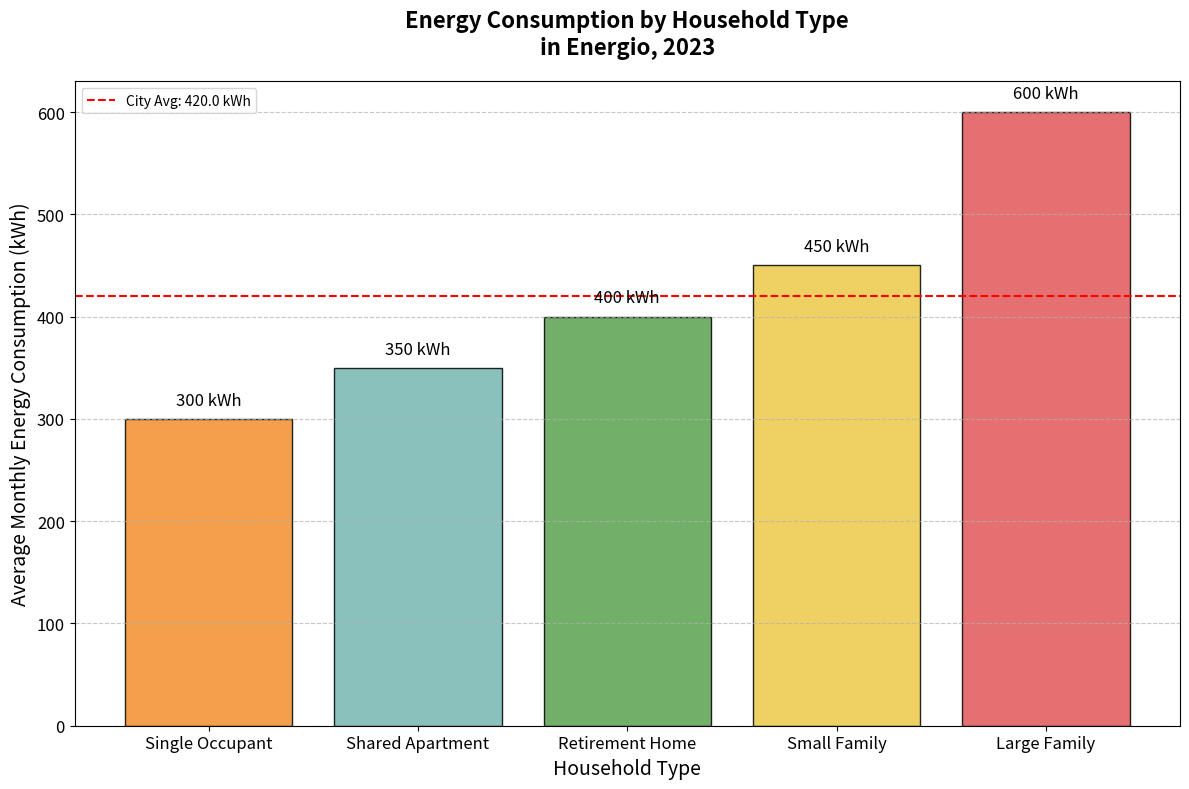

Here is the Python script that generated this plot:
import matplotlib.pyplot as plt
import numpy as np

household_types = [
    "Single Occupant", "Small Family", "Large Family", "Shared Apartment", "Retirement Home"
]
energy_consumption = [
    300, 450, 600, 350, 400
]

# Sorting the household types by energy consumption (ascending)
sorted_indices = np.argsort(energy_consumption)
household_types_sorted = [household_types[i] for i in sorted_indices]
energy_consumption_sorted = [energy_consumption[i] for i in sorted_indices]

fig, ax = plt.subplots(figsize=(12, 8))

bars = ax.bar(household_types_sorted, energy_consumption_sorted, color=['#f28e2b', '#76b7b2', '#59a14f', '#edc948', '#e15759'], edgecolor='black', alpha=0.85)

for bar in bars:
    yval = bar.get_height()
    ax.text(bar.get_x() + bar.get_width()/2, yval + 10, f'{yval} kWh', ha='center', va='bottom', fontsize=12)

city_average = np.mean(energy_consumption_sorted)
ax.axhline(city_average, color='red', linestyle='--', linewidth=1.5, label=f'City Avg: {city_average:.1f} kWh')

ax.set_title('Energy Consumption by Household Type\nin Energio, 2023', fontsize=16, weight='bold', pad=20)
ax.set_xlabel('Household Type', fontsize=14)
ax.set_ylabel('Average Monthly Energy Consumption (kWh)', fontsize=14)
ax.legend()

ax.yaxis.grid(True, linestyle='--', alpha=0.7)
ax.tick_params(axis='x', labelsize=12)
ax.tick_params(axis='y', labelsize=12)

plt.tight_layout()

plt.show()
